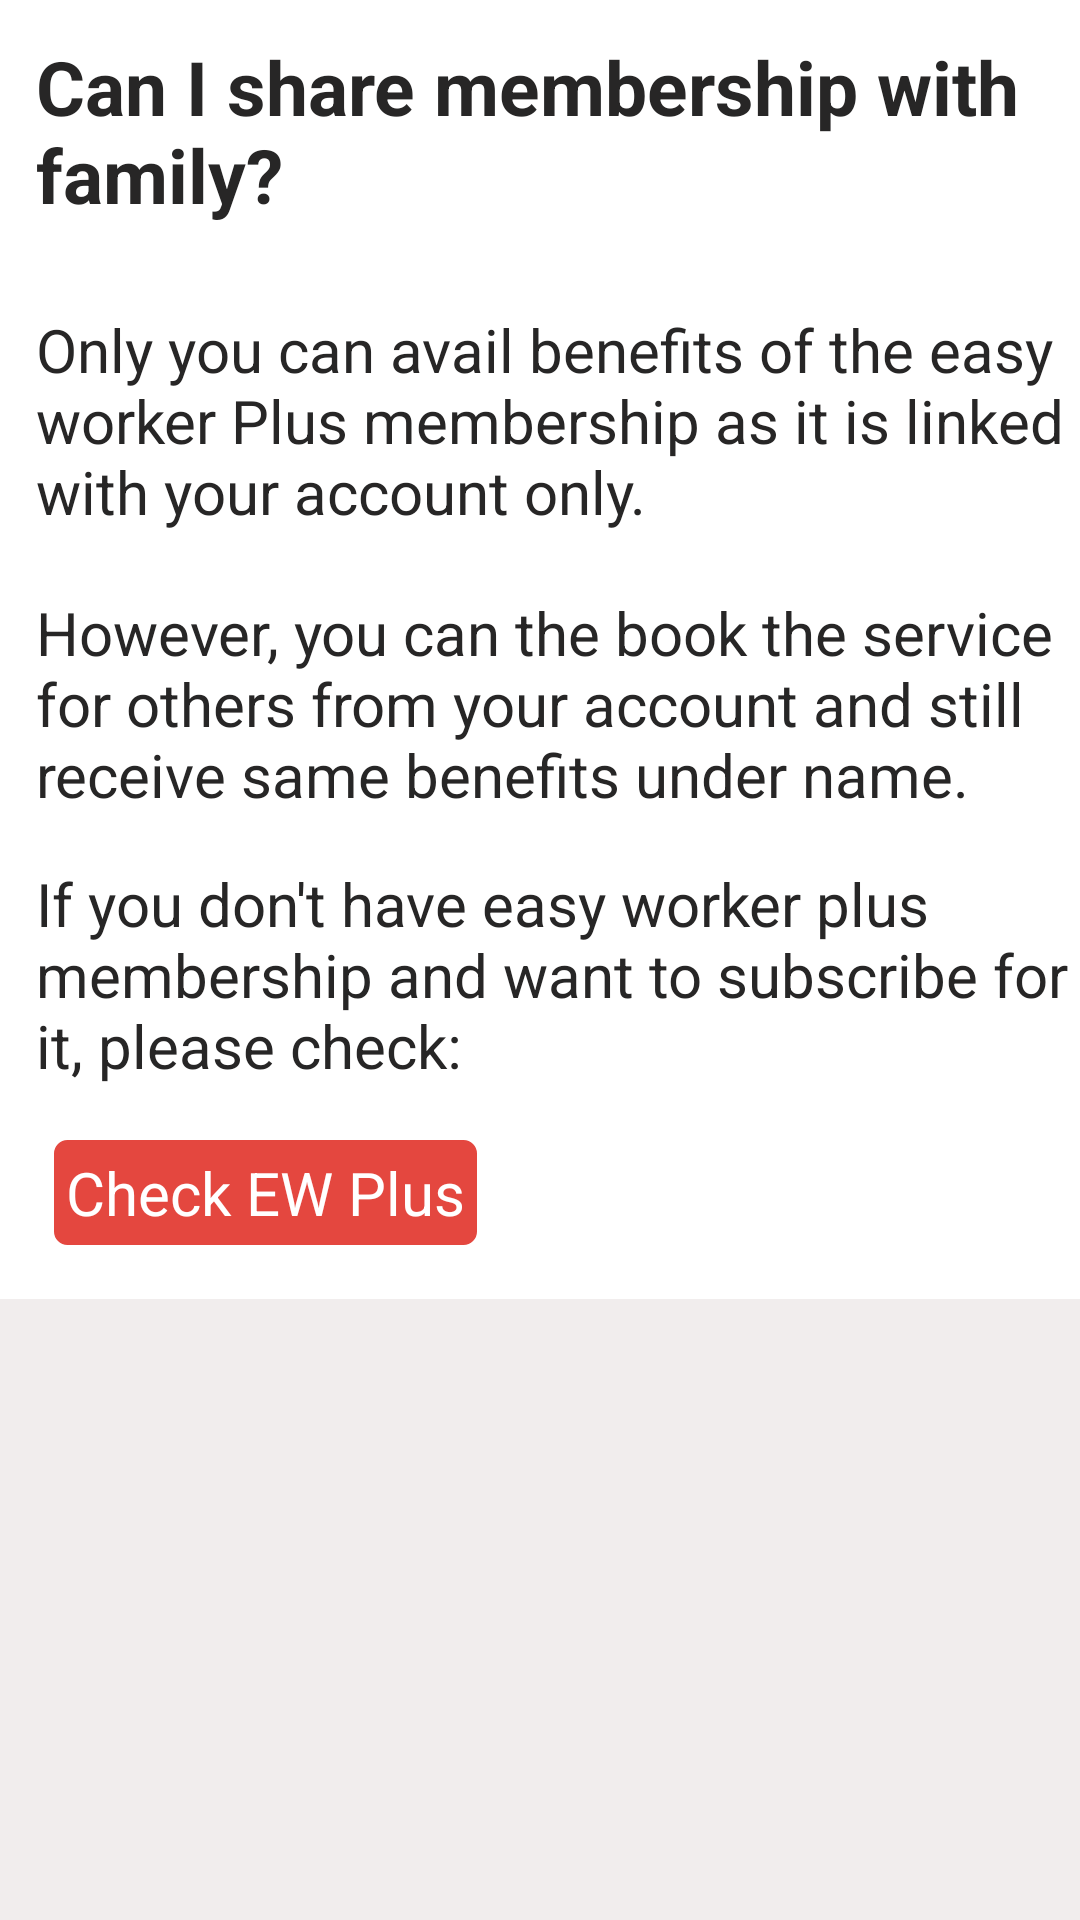

Layout XML and referenced resources for this Android screen:
<!-- AndroidManifest.xml: application theme Theme.EasyWorker -->
<!-- res/layout/activity_ishare_membership_with_family.xml -->
<?xml version="1.0" encoding="utf-8"?>
<RelativeLayout xmlns:android="http://schemas.android.com/apk/res/android"
    xmlns:app="http://schemas.android.com/apk/res-auto"
    xmlns:tools="http://schemas.android.com/tools"
    android:id="@+id/toolbar"
    android:layout_width="match_parent"
    android:layout_height="match_parent"
    android:background="#F1EDED"
    app:layout_insetEdge="none"
    tools:context=".FAQIntent">


    <LinearLayout
        android:layout_width="match_parent"
        android:layout_height="wrap_content"
        android:background="#ffffff"
        android:divider="@null"
        android:dividerPadding="0dp"

        android:orientation="vertical">


        <TextView
            android:layout_width="match_parent"
            android:layout_height="wrap_content"
            android:layout_margin="12dp"
            android:text="@string/can_i_share_membership_with_family"
            android:textColor="#FF272626"
            android:textSize="25sp"
            android:textStyle="bold" />

        <TextView
            android:layout_width="match_parent"
            android:layout_height="wrap_content"
            android:layout_marginLeft="12dp"
            android:layout_marginTop="16dp"


            android:text="@string/can_i_share_membership_with_family_ans_1"
            android:textColor="#FF272626"

            android:textSize="20sp"

            />

        <TextView
            android:layout_width="match_parent"
            android:layout_height="wrap_content"
            android:layout_marginLeft="12dp"
            android:layout_marginTop="20dp"


            android:text="@string/can_i_share_membership_with_family_ans_2"
            android:textColor="#FF272626"

            android:textSize="20sp"

            />

        <TextView
            android:layout_width="match_parent"
            android:layout_height="wrap_content"
            android:layout_marginLeft="12dp"
            android:layout_marginTop="16dp"


            android:text="@string/can_i_share_membership_with_family_ans_3"
            android:textColor="#FF272626"

            android:textSize="20sp"

            />



        <TextView
            android:layout_width="wrap_content"
            android:layout_height="wrap_content"
            android:layout_margin="18dp"
            android:layout_marginBottom="20dp"
            android:background="@drawable/change_phone_no"


            android:padding="4dp"
            android:text="@string/check_ew_plus"
            android:textColor="#ffffff"
            android:textSize="20sp" />


    </LinearLayout>


</RelativeLayout>
<!-- resources referenced by this layout -->
<resources>
  <!-- drawable change_phone_no (drawable) -->
  <?xml version="1.0" encoding="utf-8"?>
  <shape
      xmlns:android="http://schemas.android.com/apk/res/android"
      android:shape="rectangle">
  
      <corners android:radius="2dp" />
  
      
      <stroke android:width="5dp"
          android:color="#E4473F" />
  
      
      <solid android:color="#E4473F" />
  
  </shape>
  <string name="can_i_share_membership_with_family">Can I share membership with family?</string>
  <string name="can_i_share_membership_with_family_ans_1">Only you can avail benefits of the easy worker Plus membership as it is linked with your account only.</string>
  <string name="can_i_share_membership_with_family_ans_2">However, you can the book the service for others from your account and still receive same benefits under name.</string>
  <string name="can_i_share_membership_with_family_ans_3">If you don\'t have easy worker plus membership and want to subscribe for it, please check:</string>
  <string name="check_ew_plus">Check EW Plus</string>
  <style name="Theme.EasyWorker" parent="Theme.AppCompat.Light.DarkActionBar">
          
          <item name="colorPrimary">@color/purple_500</item>
          <item name="colorPrimaryDark">#D1C1C1</item>
          <item name="colorAccent">@color/teal_200</item>
          
      </style>
  <!-- not gathered from this repository: default colours our renderer supplied (Android Studio template values) -->
  <color name="purple_500">#FF6200EE</color>
  <color name="teal_200">#FF03DAC5</color>
</resources>
